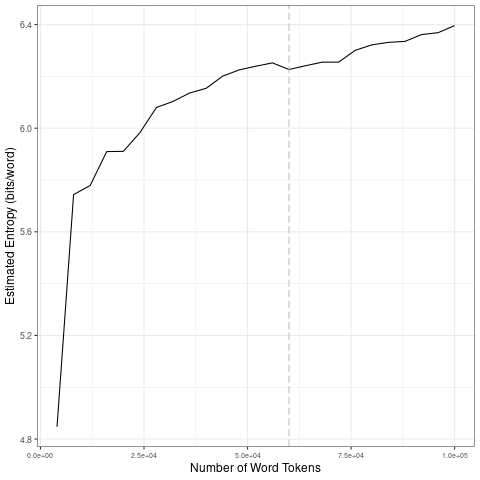

Source data for this figure (header and first rows):
file, entropy.Corpus.Size, entropy.Entropy, sd.Corpus.Size, sd.SD
data/2021_by_fr/2021-04-07_tokens_1-gram…, 4000, 4.847, 20000, 0.4484
data/2021_by_fr/2021-04-07_tokens_1-gram…, 8000, 5.744, 40000, 0.0671
data/2021_by_fr/2021-04-07_tokens_1-gram…, 12000, 5.779, 60000, 0.01904
data/2021_by_fr/2021-04-07_tokens_1-gram…, 16000, 5.91, 80000, 0.03458
data/2021_by_fr/2021-04-07_tokens_1-gram…, 20000, 5.911, 1e+05, 0.02658
data/2021_by_fr/2021-04-07_tokens_1-gram…, 24000, 5.982, 20000, 0.4484
data/2021_by_fr/2021-04-07_tokens_1-gram…, 28000, 6.08, 40000, 0.0671
data/2021_by_fr/2021-04-07_tokens_1-gram…, 32000, 6.103, 60000, 0.01904
data/2021_by_fr/2021-04-07_tokens_1-gram…, 36000, 6.136, 80000, 0.03458
data/2021_by_fr/2021-04-07_tokens_1-gram…, 40000, 6.154, 1e+05, 0.02658
data/2021_by_fr/2021-04-07_tokens_1-gram…, 44000, 6.201, 20000, 0.4484
data/2021_by_fr/2021-04-07_tokens_1-gram…, 48000, 6.225, 40000, 0.0671
data/2021_by_fr/2021-04-07_tokens_1-gram…, 52000, 6.239, 60000, 0.01904
data/2021_by_fr/2021-04-07_tokens_1-gram…, 56000, 6.252, 80000, 0.03458
data/2021_by_fr/2021-04-07_tokens_1-gram…, 60000, 6.227, 1e+05, 0.02658
data/2021_by_fr/2021-04-07_tokens_1-gram…, 64000, 6.241, 20000, 0.4484
data/2021_by_fr/2021-04-07_tokens_1-gram…, 68000, 6.255, 40000, 0.0671
data/2021_by_fr/2021-04-07_tokens_1-gram…, 72000, 6.255, 60000, 0.01904
data/2021_by_fr/2021-04-07_tokens_1-gram…, 76000, 6.301, 80000, 0.03458
data/2021_by_fr/2021-04-07_tokens_1-gram…, 80000, 6.322, 1e+05, 0.02658
data/2021_by_fr/2021-04-07_tokens_1-gram…, 84000, 6.331, 20000, 0.4484
data/2021_by_fr/2021-04-07_tokens_1-gram…, 88000, 6.335, 40000, 0.0671
data/2021_by_fr/2021-04-07_tokens_1-gram…, 92000, 6.361, 60000, 0.01904
data/2021_by_fr/2021-04-07_tokens_1-gram…, 96000, 6.369, 80000, 0.03458
data/2021_by_fr/2021-04-07_tokens_1-gram…, 1e+05, 6.396, 1e+05, 0.02658
